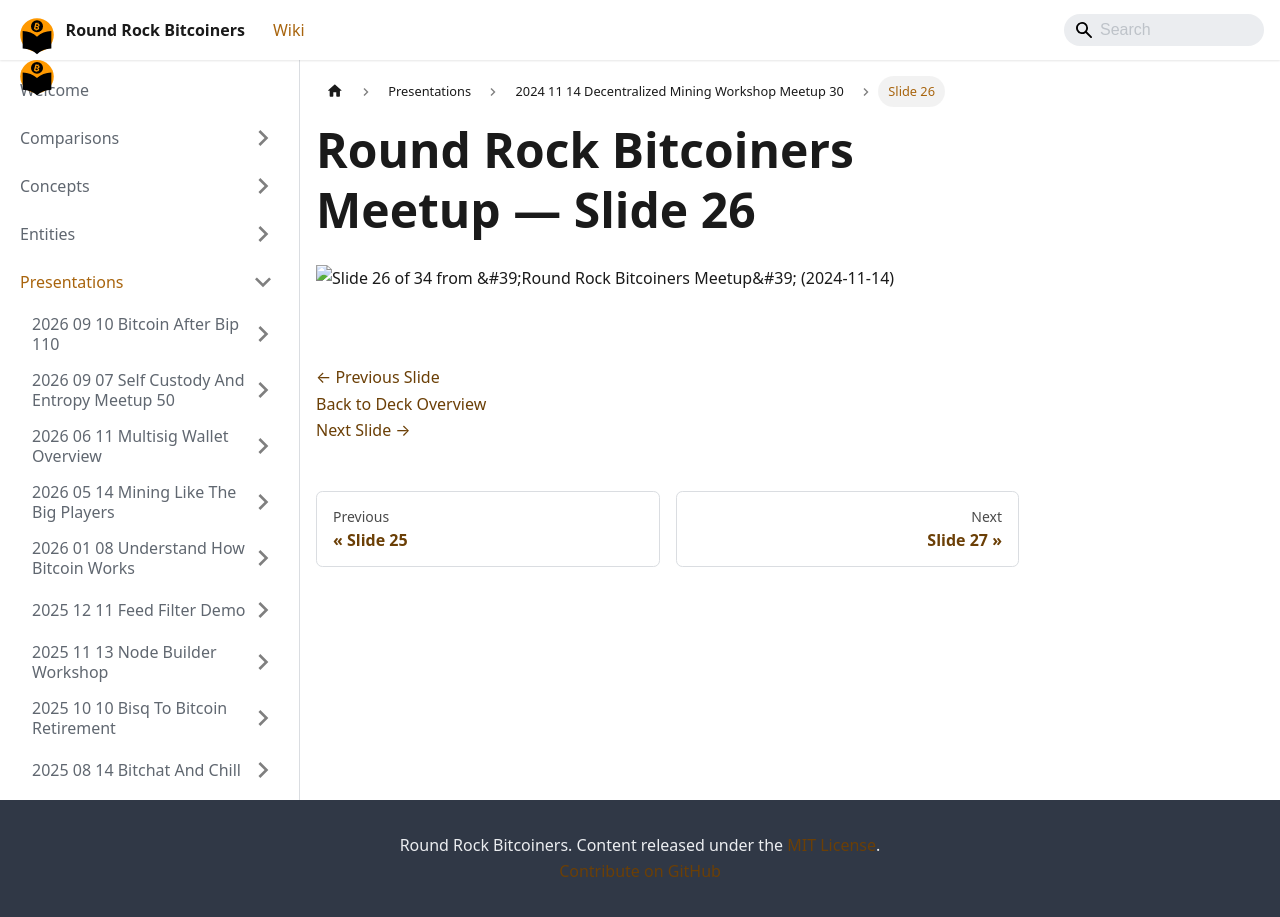

repository: jason-me/rrbtc-wiki · page: presentations/2024-11-14-decentralized-mining-workshop-meetup-30/slide-026/index.html · generator: docusaurus

---
title: "Slide 26 of 34 - Round Rock Bitcoiners Meetup"
sidebar_label: "Slide 26"
pagination_next: "presentations/2024-11-14-decentralized-mining-workshop-meetup-30/slide-027"
pagination_prev: "presentations/2024-11-14-decentralized-mining-workshop-meetup-30/slide-025"
---

# Round Rock Bitcoiners Meetup — Slide 26

![Slide 26 of 34 from 'Round Rock Bitcoiners Meetup' (2024-11-14)](/img/slides/2024-11-14-decentralized-mining-workshop-meetup-30/slide_025.jpg)

<br/>
<br/>

[← Previous Slide](/presentations/2024-11-14-decentralized-mining-workshop-meetup-30/slide-025)  
[Back to Deck Overview](/presentations/2024-11-14-decentralized-mining-workshop-meetup-30/)  
[Next Slide →](/presentations/2024-11-14-decentralized-mining-workshop-meetup-30/slide-027)
